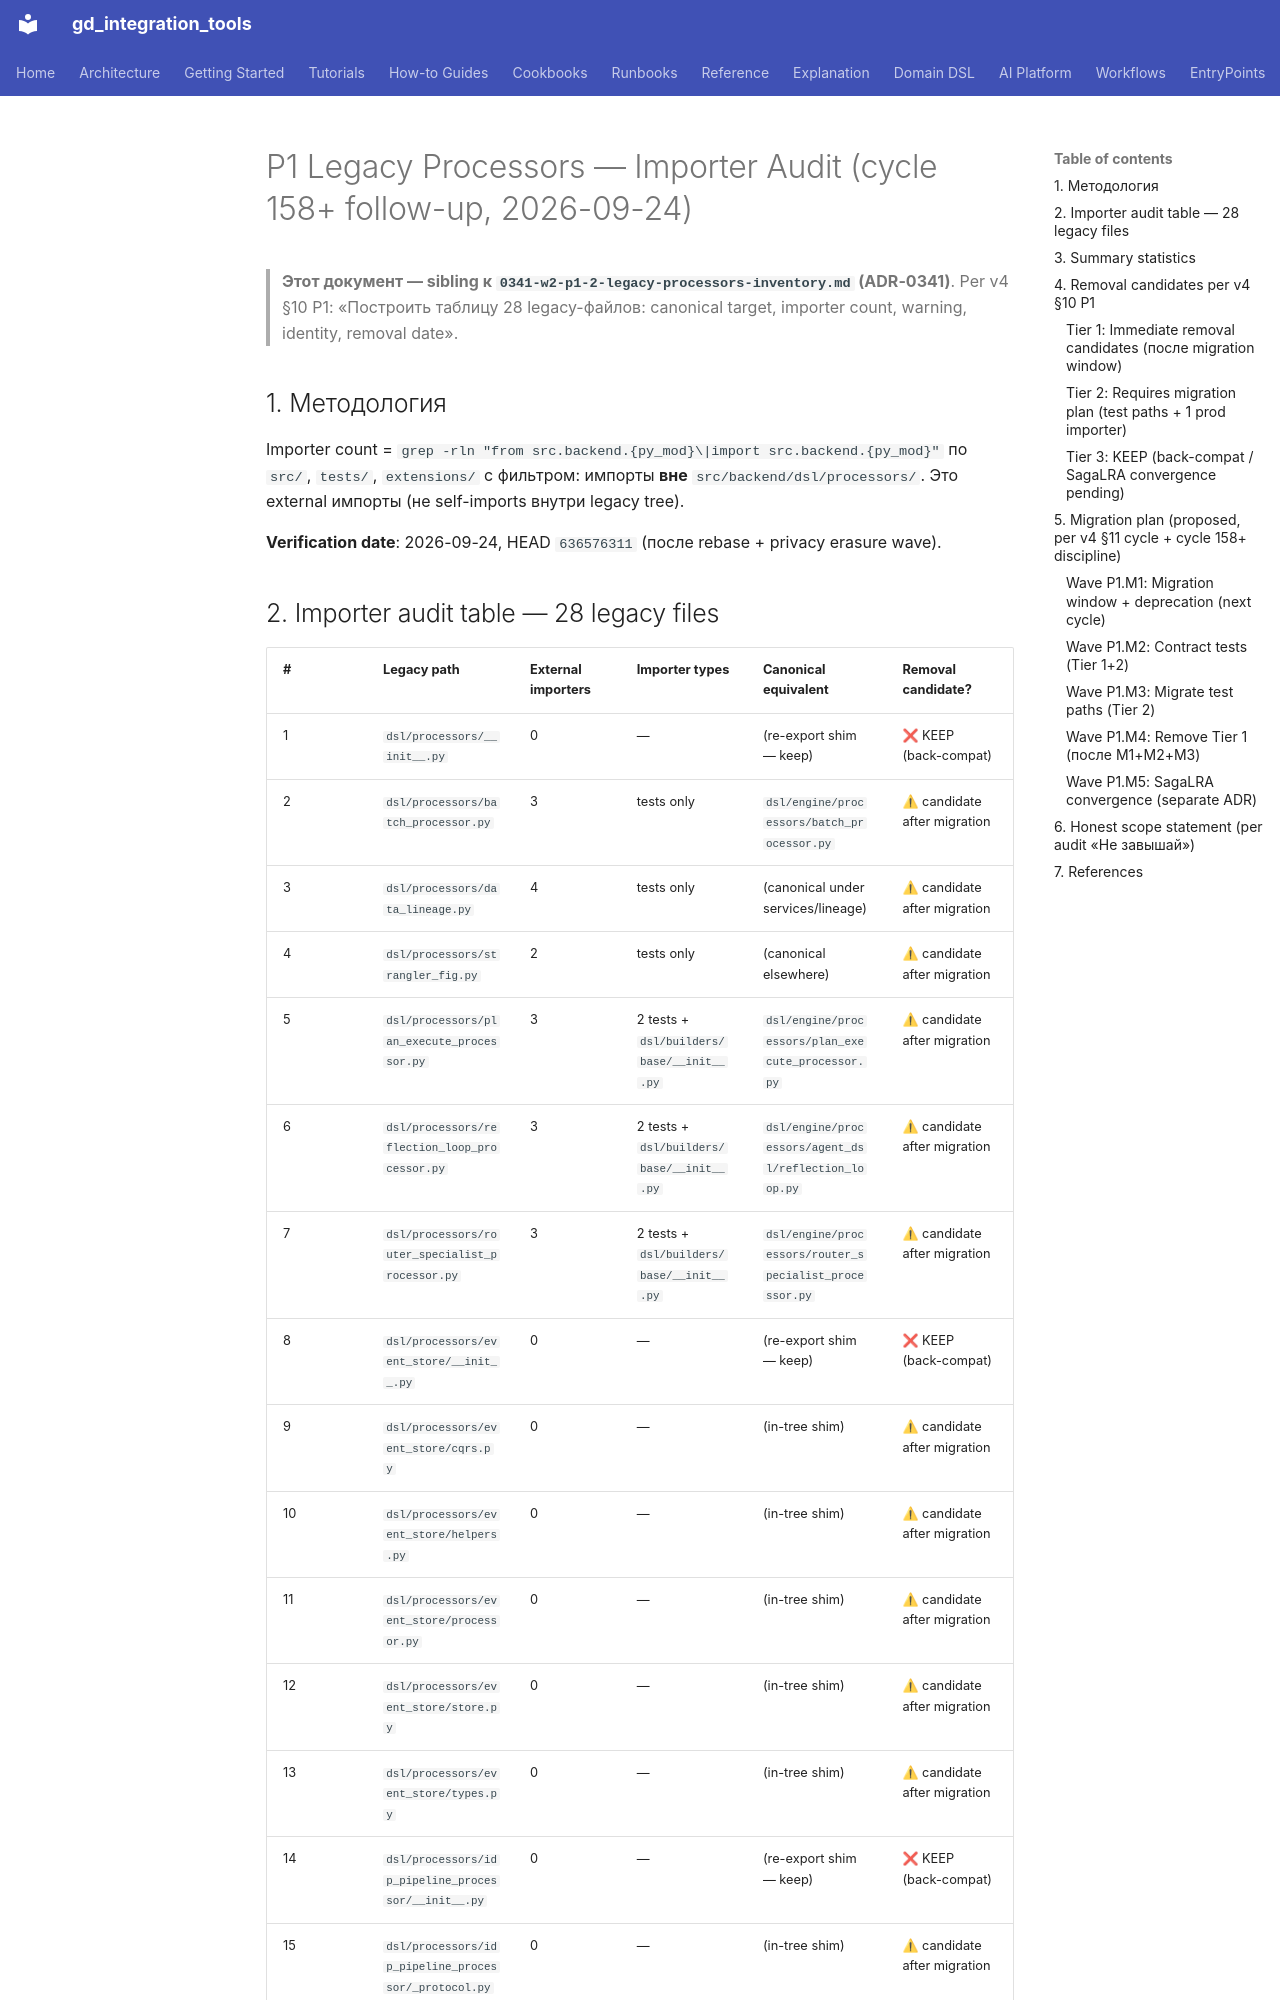

repository: IvanKorch1289/gd_integration_tools · page: roadmap/P1_LEGACY_PROCESSORS_IMPORTER_AUDIT_2026-09-24/index.html · generator: mkdocs

# P1 Legacy Processors — Importer Audit (cycle 158+ follow-up, 2026-09-24)

> **Этот документ — sibling к `0341-w2-p1-2-legacy-processors-inventory.md` (ADR-0341)**.
> Per v4 §10 P1: «Построить таблицу 28 legacy-файлов: canonical target,
> importer count, warning, identity, removal date».

## 1. Методология

Importer count = `grep -rln "from src.backend.{py_mod}\|import src.backend.{py_mod}"`
по `src/`, `tests/`, `extensions/` с фильтром: импорты **вне** `src/backend/dsl/processors/`.
Это external импорты (не self-imports внутри legacy tree).

**Verification date**: 2026-09-24, HEAD `636576311` (после rebase + privacy erasure wave).
